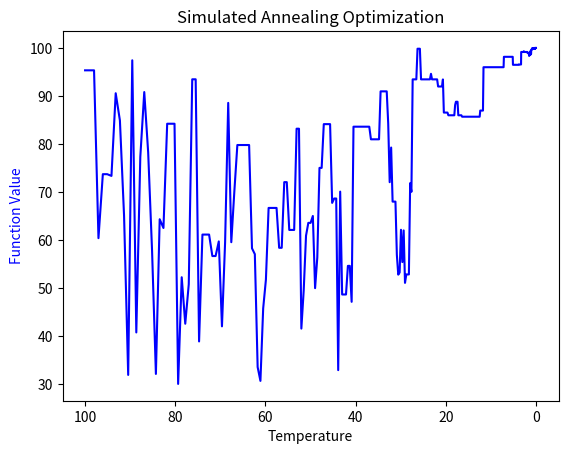

Write the Python code that produced this figure.
import math
import random
import matplotlib.pyplot as plt

# 求目标函数的最大值
def func(x, y):
    num = 6.452 * (x + 0.125 * y) * (math.cos(x) - math.cos(2 * y)) ** 2
    den = math.sqrt(0.8 + (x - 4.2) ** 2 + 2 * (y - 7) ** 2)
    return - (num / den + 3.226 * y)


class SimulateAnnealing:
    def __init__(self, func, iter=10, T0=100, Tf=1e-8, alpha=0.99):
        """
        Annealing parameters
        :param iter: Number of internal cycles
        :param T0: Initial temperature
        :param Tf: Final temperature
        :param alpha: Cooling factor
        """
        self.func = func
        self.iter = iter
        self.alpha = alpha
        self.T0 = T0
        self.Tf = Tf
        self.T = T0
        self.x = [random.random() * 10 for i in range(iter)]
        self.y = [random.random() * 10 for i in range(iter)]
        self.history = {'f': [], 'T': []}
    
    # 扰动产生新解
    def generate_new(self, x, y):
        while True:
            x_new = x + self.T * (random.random() - random.random())
            y_new = y + self.T * (random.random() - random.random())
            if (0 <= x_new <= 10) & (0 <= y_new <= 10):
                break
        return x_new, y_new
    
    # Metropolis准则
    def Metrospolis(self, f, f_new):
        if f_new <= f:
            return 1
        else:
            p = math.exp((f - f_new) / self.T)
            if random.random() < p:
                return 1
            else:
                return 0
    
    # 获取最优目标函数值
    def get_optimal(self):
        f_list = []
        for i in range(self.iter):
            f = self.func(self.x[i], self.y[i])
            f_list.append(f)
        f_best = min(f_list)
        idx = f_list.index(f_best)
        return - f_best, idx
    
    def run(self):
        count = 0
        # annealing
        while self.T > self.Tf:
            # iteration
            for i in range(self.iter):
                f = self.func(self.x[i], self.y[i])
                x_new, y_new = self.generate_new(self.x[i], self.y[i])
                f_new = self.func(x_new, y_new)
                if self.Metrospolis(f, f_new):
                    self.x[i] = x_new
                    self.y[i] = y_new
            # save to history
            ft, _ = self.get_optimal()
            self.history['f'].append(ft)
            self.history['T'].append(self.T)
            # cooling
            self.T = self.T * self.alpha
            count += 1
        # get optimal solution
        f_best, idx = self.get_optimal()
        print(f"F={f_best}, x={self.x[idx]}, y={self.y[idx]}")

    def plot(self):
        fig, ax1 = plt.subplots()

        ax1.plot(self.history['T'], self.history['f'], 'b-')
        ax1.set_xlabel('Temperature')
        ax1.set_ylabel('Function Value', color='b')
        ax1.invert_xaxis()  # Invert the x-axis to show cooling

        plt.title('Simulated Annealing Optimization')
        plt.show()

if __name__ == '__main__':
    # run
    sa = SimulateAnnealing(func)
    sa.run()
    # plot
    sa.plot()